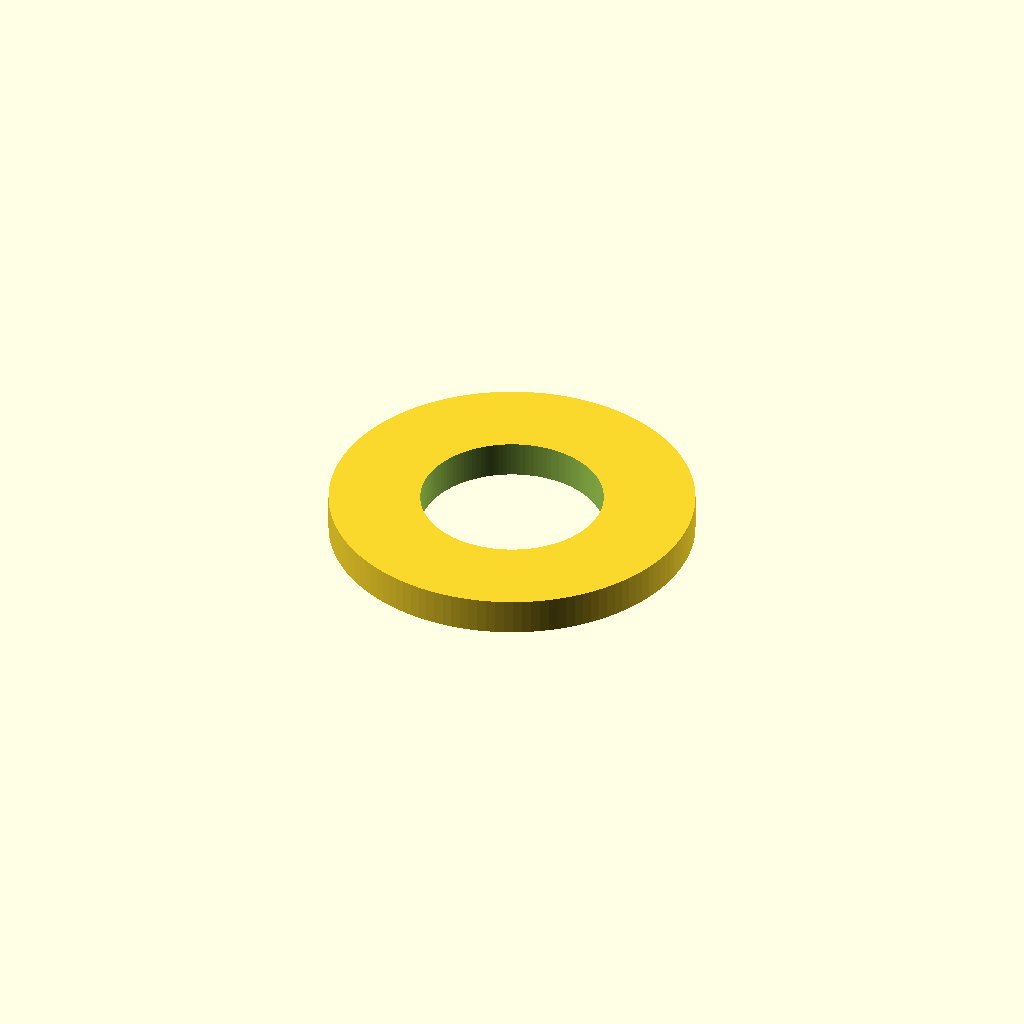
Cell 1: the model at its default parameters.
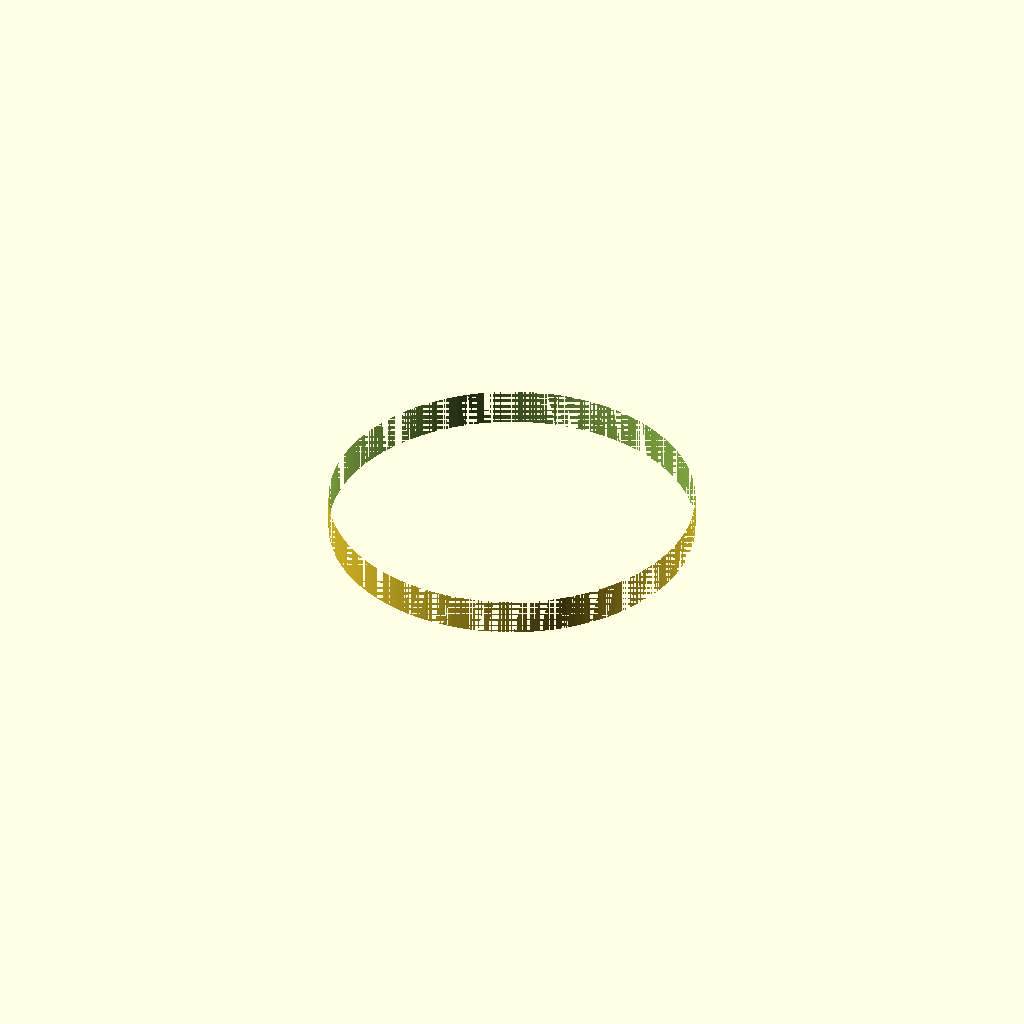
Cell 2: inner_d = 10 (everything else at default).
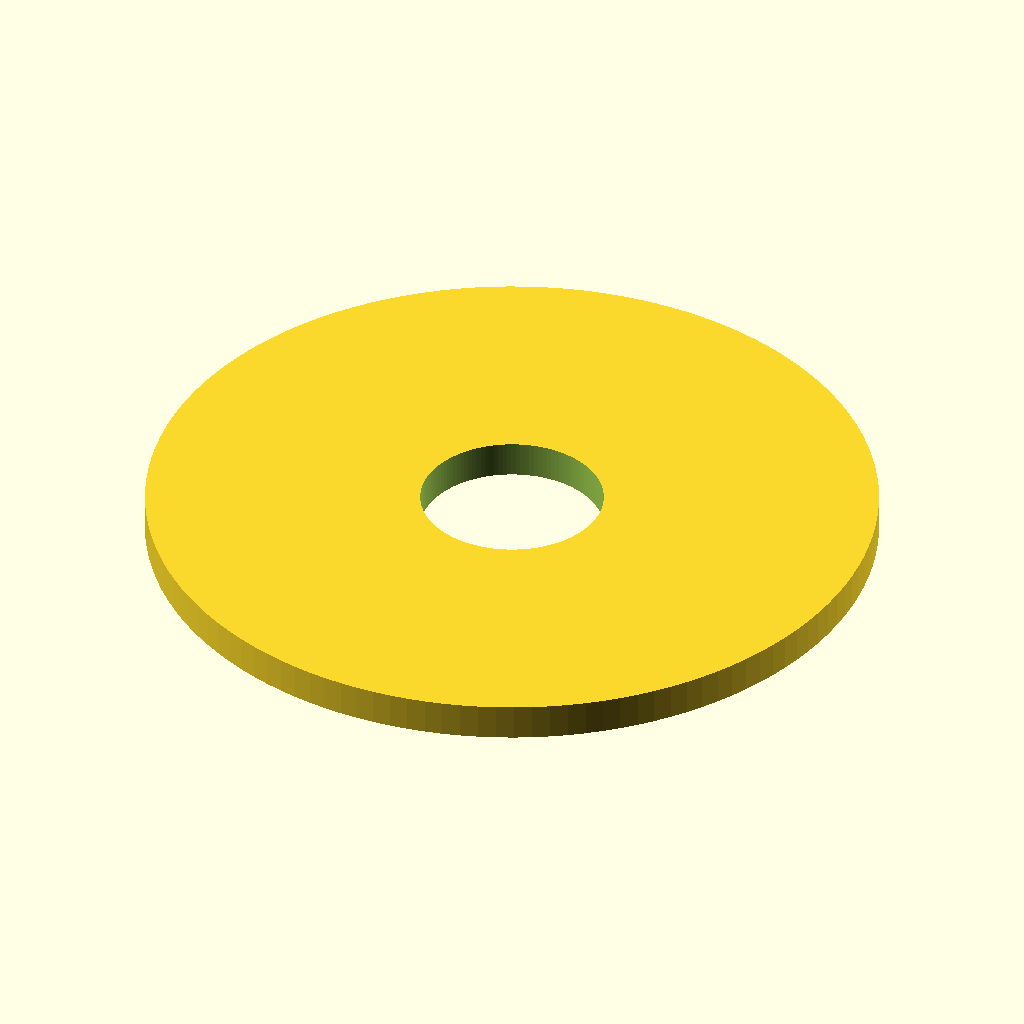
Cell 3 — outer_d set to 20, the other parameters unchanged.
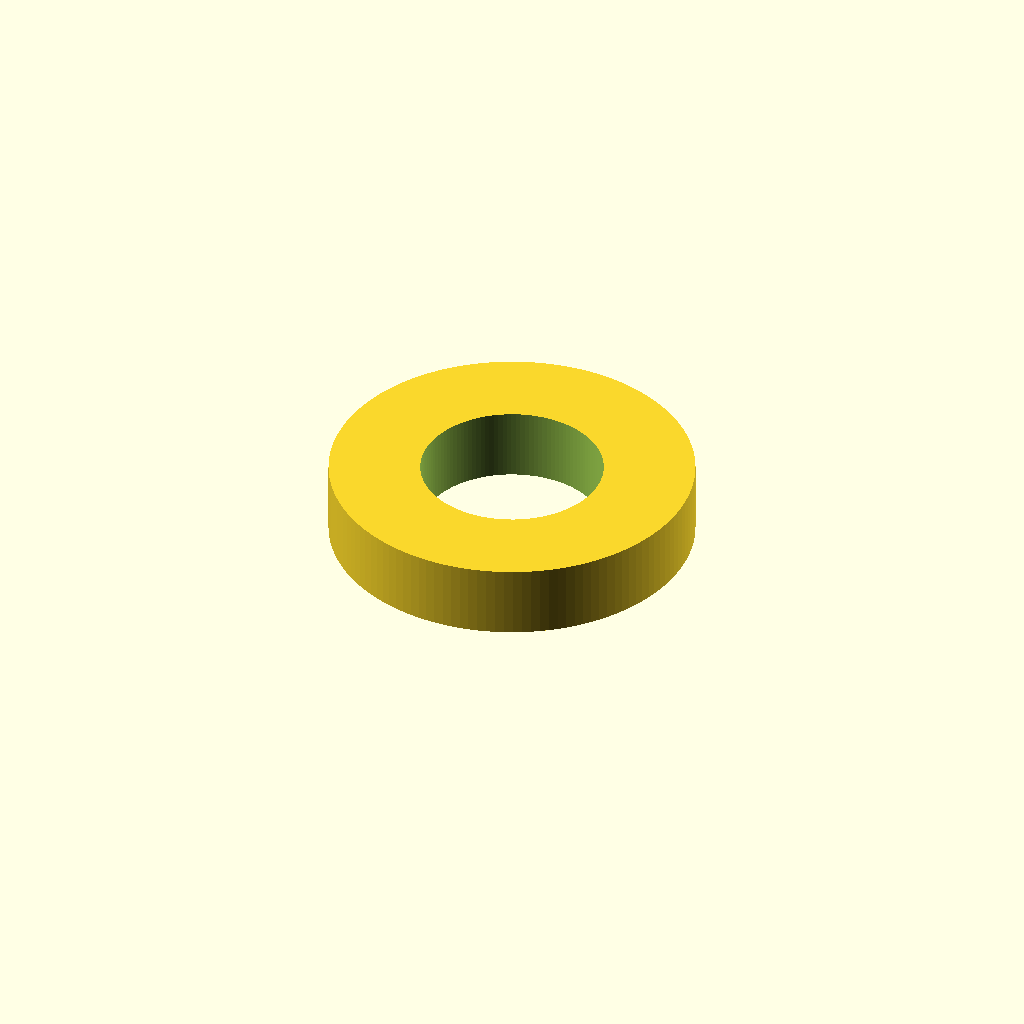
Cell 4: thickness = 2 (everything else at default).
One fixed orthographic camera (rotation 55°, 0°, 25°; colour scheme Cornfield) for every cell.
Source of the model, additional_study/matched_effort/results/direct_repair/scad/washer__M5_washer.scad:
$fn = 128;

inner_d = 5.0;
outer_d = 10.0;
thickness = 1.0;

difference() {
  cylinder(d = outer_d, h = thickness);
  translate([0, 0, -0.1])
    cylinder(d = inner_d, h = thickness + 0.2);
}
Parameter table extracted from the source (name, type, default, range or options):
inner_d: number, default 5
outer_d: number, default 10
thickness: number, default 1
